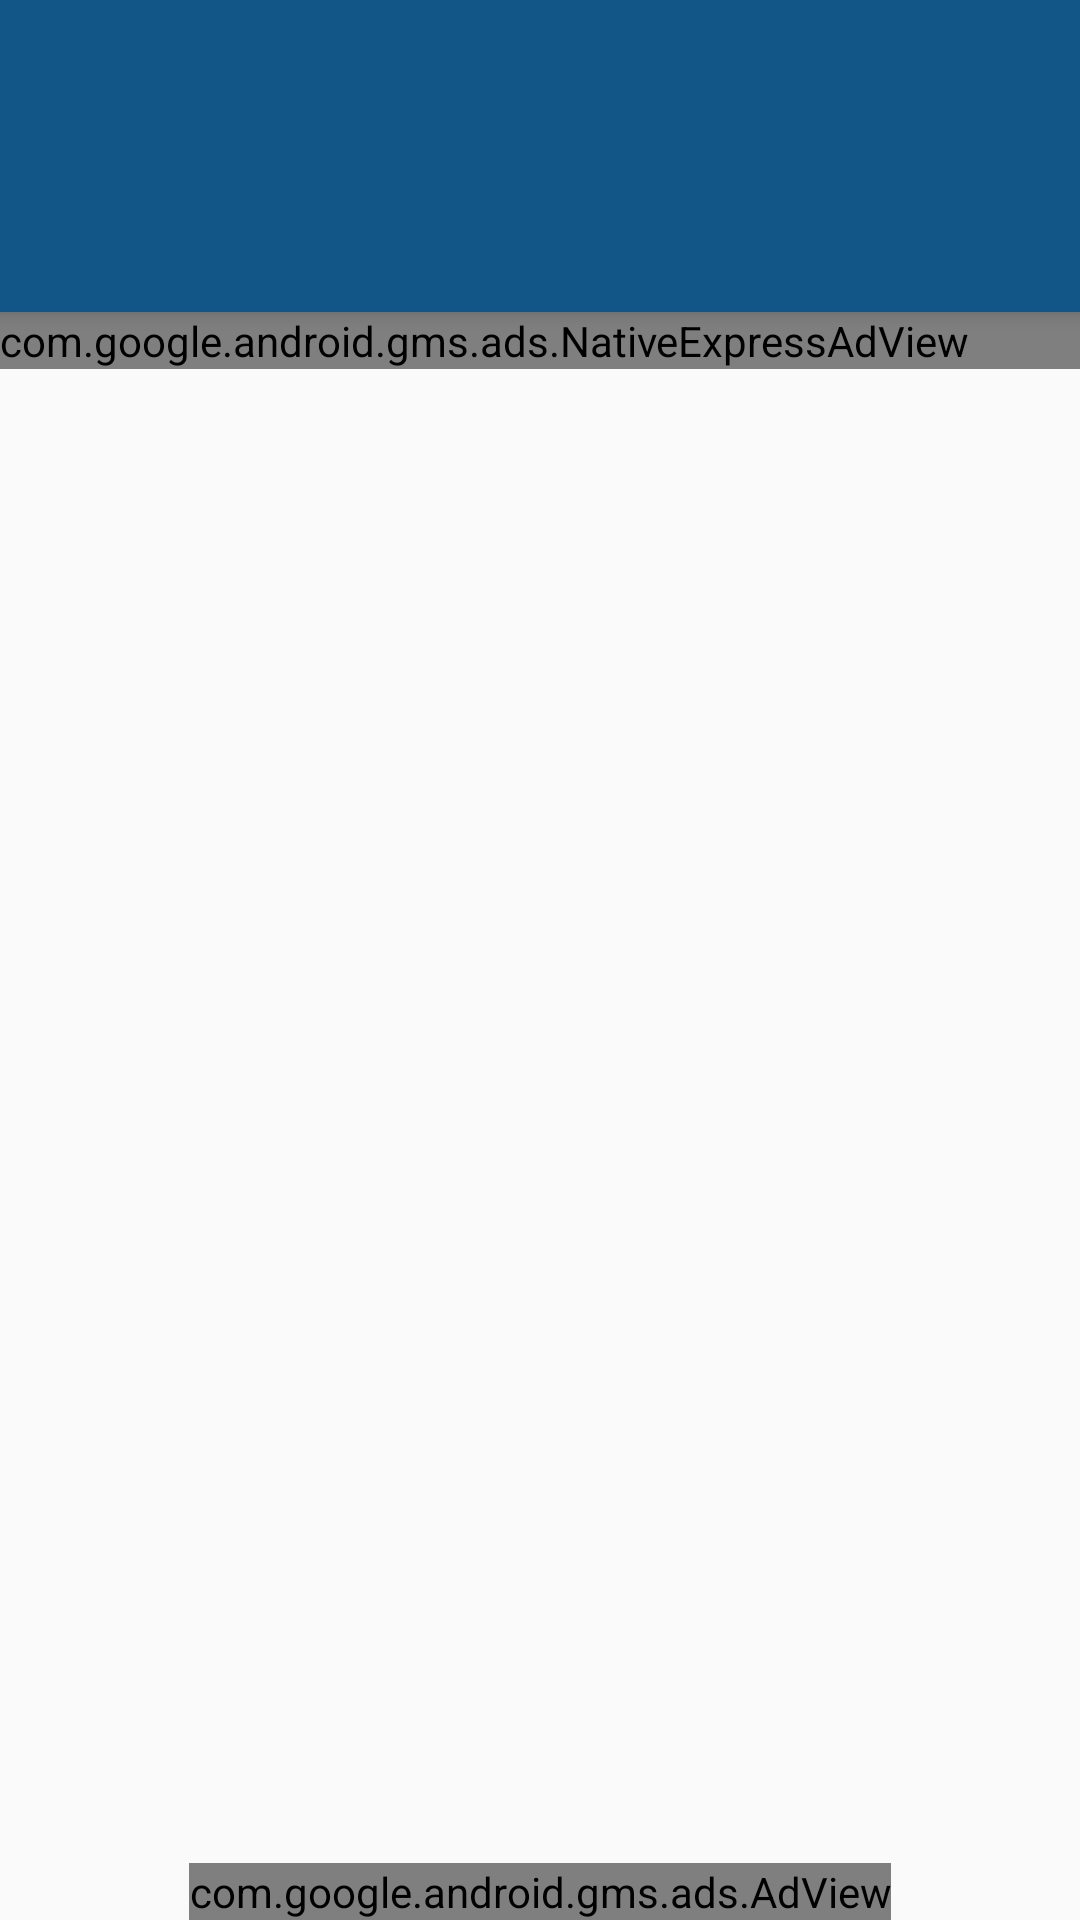

Write the Android layout XML for this screen, with the resource values it uses.
<!-- AndroidManifest.xml: activity theme AppTheme.NoActionBar -->
<!-- res/layout/activity_main.xml -->
<?xml version="1.0" encoding="utf-8"?>

<android.support.design.widget.CoordinatorLayout
    xmlns:android="http://schemas.android.com/apk/res/android"
    xmlns:app="http://schemas.android.com/apk/res-auto"
    xmlns:tools="http://schemas.android.com/tools"
    android:layout_width="match_parent"
    android:layout_height="match_parent"
    tools:context="com.example.android.firstproject.MainActivity">

    <android.support.design.widget.AppBarLayout
        android:layout_width="match_parent"
        android:layout_height="wrap_content"
        android:theme="@style/AppTheme.AppBarOverlay">

        <android.support.v7.widget.Toolbar
            android:id="@+id/toolbar"
            android:layout_width="match_parent"
            android:layout_height="?attr/actionBarSize"
            android:background="?attr/colorPrimary"
            app:popupTheme="@style/AppTheme.PopupOverlay"
            android:contentInsetLeft="0dp"
            android:contentInsetStart="0dp"
            app:contentInsetLeft="0dp"
            app:contentInsetStart="0dp"
            android:contentInsetRight="0dp"
            android:contentInsetEnd="0dp"
            app:contentInsetRight="0dp"
            app:contentInsetEnd="0dp"/>

        <android.support.design.widget.TabLayout
            android:id="@+id/tabs"
            style="@style/Widget.Design.TabLayout"
            app:tabTextAppearance="@style/TabLayoutTextStyle"
            android:layout_width="match_parent"
            android:layout_height="wrap_content"
            android:contextClickable="true"
            android:textAlignment="center"
            app:tabGravity="fill"
            app:tabIndicatorColor="@color/colorAccent"
            app:tabMode="fixed"
            app:tabSelectedTextColor="@android:color/background_light"
            app:tabTextColor="@color/colorAccent" />

    </android.support.design.widget.AppBarLayout>

    <include layout="@layout/content_main" />


</android.support.design.widget.CoordinatorLayout>
<!-- res/layout/content_main.xml (included above) -->
<?xml version="1.0" encoding="utf-8"?>

<RelativeLayout xmlns:android="http://schemas.android.com/apk/res/android"
    xmlns:app="http://schemas.android.com/apk/res-auto"
    xmlns:tools="http://schemas.android.com/tools"
    android:layout_width="match_parent"
    android:layout_height="match_parent"
    android:orientation="vertical"
    app:layout_behavior="@string/appbar_scrolling_view_behavior"
    tools:context="com.example.android.firstproject.MainActivity"
    tools:showIn="@layout/activity_main">


    <FrameLayout
        android:id="@+id/content_main"
        android:layout_width="match_parent"
        android:layout_height="wrap_content">

    </FrameLayout>

    <android.support.v4.view.ViewPager
        android:id="@+id/container"
        android:layout_width="match_parent"
        android:layout_height="wrap_content"
        app:layout_behavior="@string/appbar_scrolling_view_behavior" />

    <WebView
        android:id="@+id/webView1"
        android:layout_width="match_parent"
        android:layout_height="wrap_content" />

    <com.google.android.gms.ads.NativeExpressAdView
        android:id="@+id/NativeExpressAdView"
        android:layout_width="wrap_content"
        android:layout_height="wrap_content"
        app:adUnitId="ca-app-pub-6664933490379364/8769919930"
        app:adSize="320x150">
    </com.google.android.gms.ads.NativeExpressAdView>

    <com.google.android.gms.ads.AdView
        android:id="@+id/adView"
        android:layout_width="wrap_content"
        android:layout_height="wrap_content"
        android:layout_alignParentBottom="true"
        android:layout_centerHorizontal="true"
        app:adSize="SMART_BANNER"
        app:adUnitId="ca-app-pub-6664933490379364/8769919930"></com.google.android.gms.ads.AdView>

</RelativeLayout>
<!-- resources referenced by this layout -->
<resources>
  <color name="colorAccent">#c8e8ff</color>
  <style name="AppTheme.AppBarOverlay" parent="ThemeOverlay.AppCompat.Dark.ActionBar" />
  <style name="AppTheme.PopupOverlay" parent="ThemeOverlay.AppCompat.Light" />
  <style name="TabLayoutTextStyle" parent="Widget.Design.TabLayout">
          <item name="android:textSize">16sp</item>
          <item name="android:textStyle">bold</item>
      </style>
  <style name="AppTheme.NoActionBar">
          <item name="windowActionBar">false</item>
          <item name="windowNoTitle">true</item>
      </style>
</resources>
